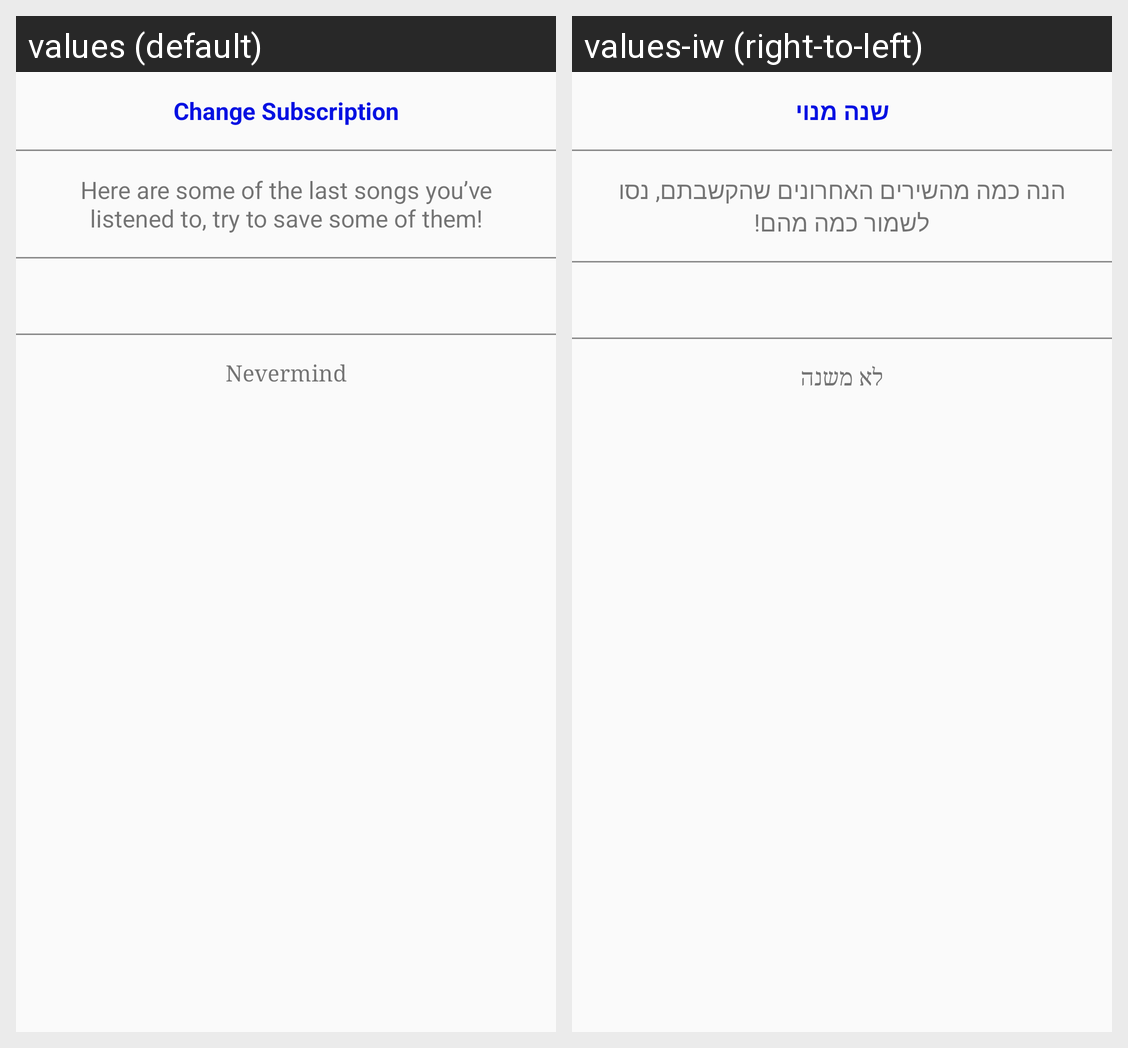

The same Android screen rendered under two of its app's locales, left to right. List the strings drawn on it with the default value and each locale's translation.
Android screen res/layout/subscription_alert.xml rendered under 2 locales, left to right: values (default), values-iw (right-to-left). Device: Nexus 5 (rendered at 1080×1920; each locale shown at half size, 540×960, under a caption strip naming it); theme AppTheme.
Strings drawn on this screen, with the default value and each locale's value (text and hints the layout hard-codes, and strings that could not be matched under every locale, appear in the picture but are not listed):

change_subscription
  values: Change Subscription
  values-iw: שנה מנוי

here_are_some_of_the_last_songs_you_ve_listened_to_try_to_save_some_of_them
  values: Here are some of the last songs you’ve listened to, try to save some of them!
  values-iw: הנה כמה מהשירים האחרונים שהקשבתם, נסו לשמור כמה מהם!

never_mind
  values: Nevermind
  values-iw: לא משנה
